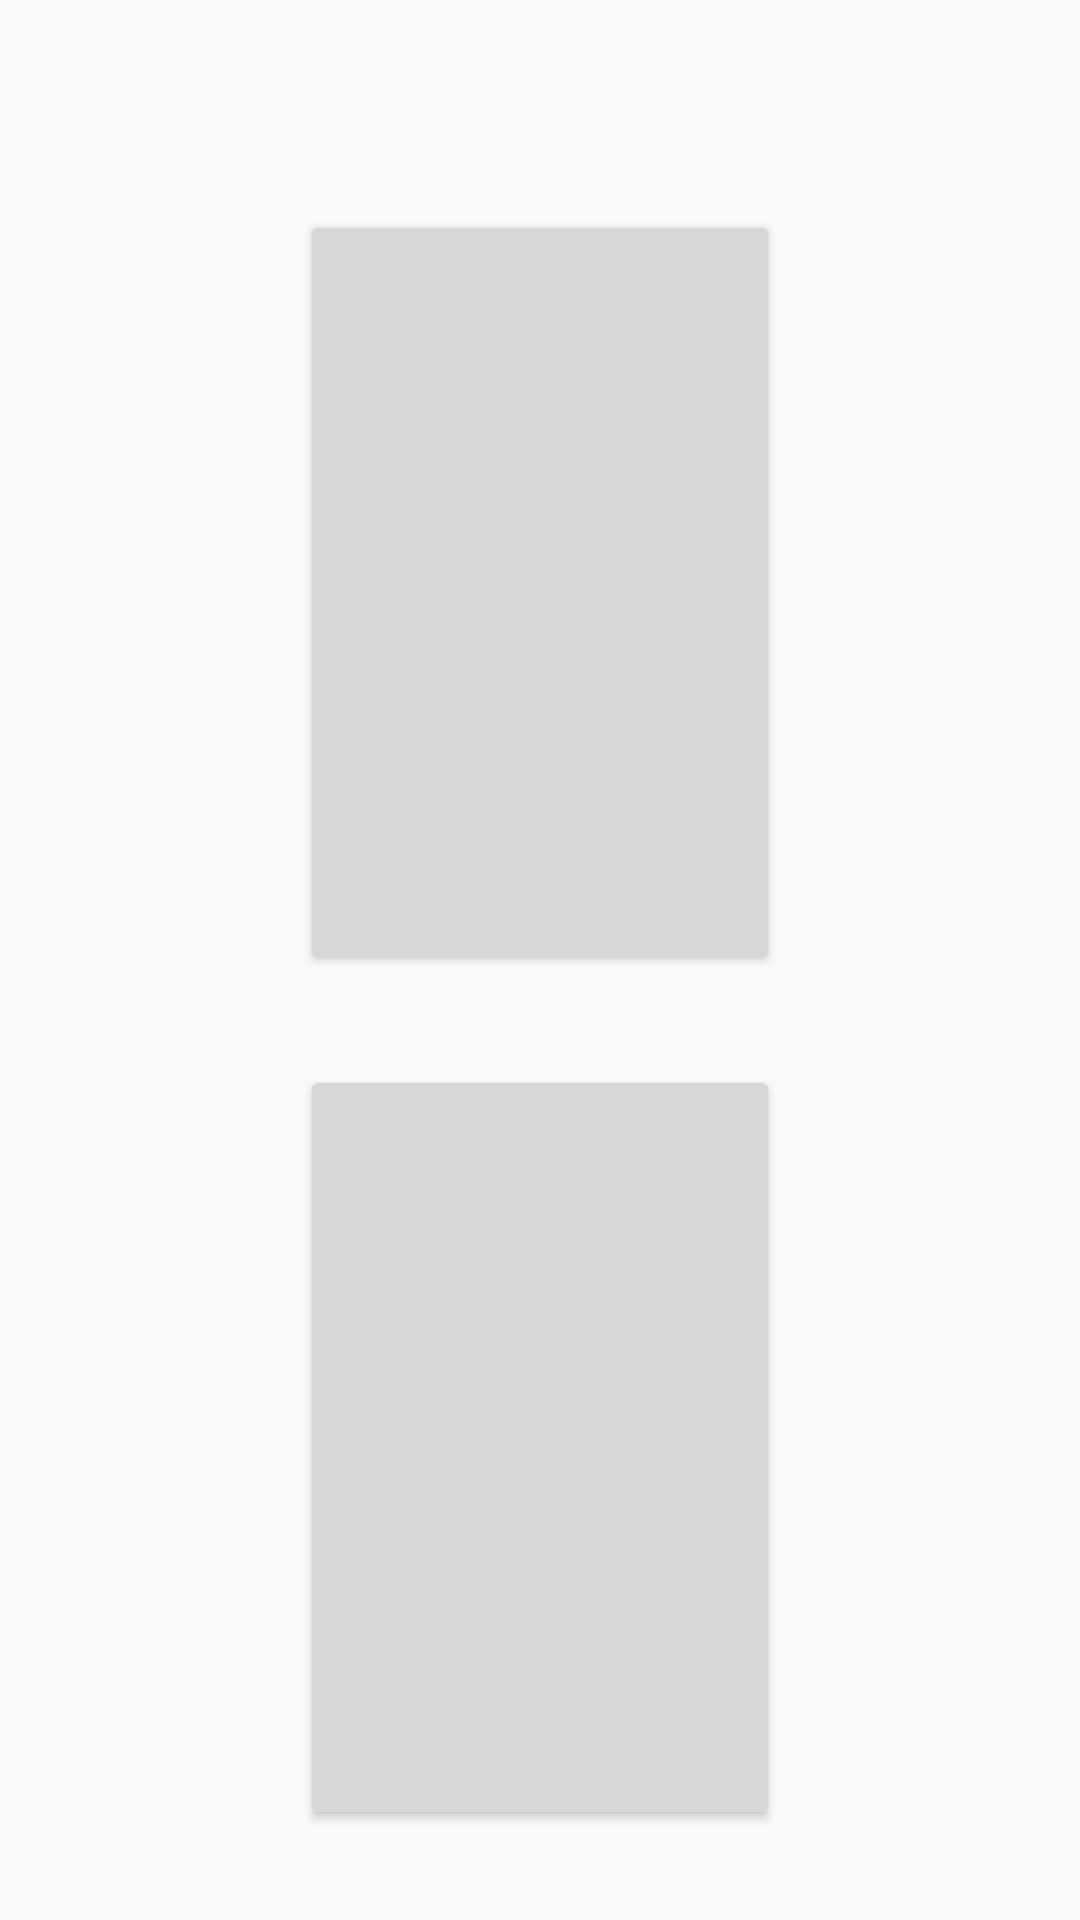

Reconstruct the res/layout file that produces this screen, plus the resources it refers to.
<!-- AndroidManifest.xml: application theme AppTheme -->
<!-- res/layout/activity_main.xml -->
<?xml version="1.0" encoding="utf-8"?>
<androidx.constraintlayout.widget.ConstraintLayout xmlns:android="http://schemas.android.com/apk/res/android"
    xmlns:app="http://schemas.android.com/apk/res-auto"
    xmlns:tools="http://schemas.android.com/tools"
    android:layout_width="match_parent"
    android:layout_height="match_parent"
    tools:context=".MainActivity">

    <TableLayout
        android:layout_width="match_parent"
        android:layout_height="match_parent">

        <TableRow
            android:layout_width="0dp"
            android:layout_height="match_parent"
            android:layout_weight="1">

            <Button
                android:id="@+id/controlDrone"
                android:onClick="controlDrone"
                android:layout_marginTop="70dp"
                style="@style/ButtonsMenu"/>
        </TableRow>

        <TableRow
            android:layout_width="0dp"
            android:layout_height="match_parent"
            android:layout_weight="1">

            <Button
                android:id="@+id/versions"
                android:onClick="versions"
                style="@style/ButtonsMenu"/>
        </TableRow>

    </TableLayout>

</androidx.constraintlayout.widget.ConstraintLayout>
<!-- resources referenced by this layout -->
<resources>
  <style name="ButtonsMenu">
          <item name="android:layout_marginRight">100dp</item>
          <item name="android:layout_marginLeft">100dp</item>
          <item name="android:layout_marginBottom">30dp</item>
          <item name="android:layout_height">match_parent</item>
          <item name="android:layout_width">0dp</item>
          <item name="android:layout_weight">1</item>
      </style>
  <style name="AppTheme" parent="Theme.AppCompat.Light.DarkActionBar">
          
          <item name="colorPrimary">@color/colorPrimary</item>
          <item name="colorPrimaryDark">@color/colorPrimaryDark</item>
          <item name="colorAccent">@color/colorAccent</item>
      </style>
  <!-- not gathered from this repository: default colours our renderer supplied (Android Studio template values) -->
  <color name="colorPrimary">#FF6200EE</color>
  <color name="colorPrimaryDark">#FF3700B3</color>
  <color name="colorAccent">#FF03DAC5</color>
</resources>
